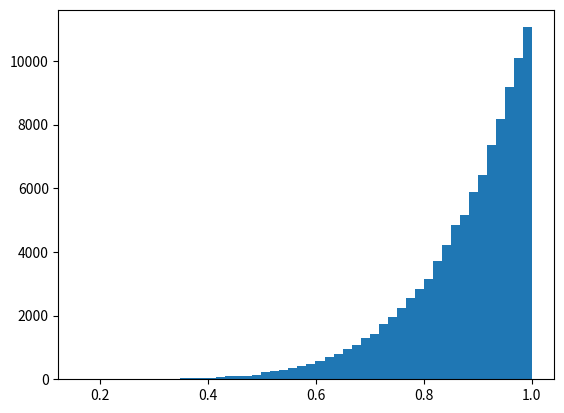

Source code (Python): (Note: this script raises an exception after producing the figure.)
# generate sample from pdf `f(x) = 7*x**6`

import numpy as np
from matplotlib import pyplot as plt


def main():
    bins = 50
    num_samples = 100000
    uniform = np.random.random(num_samples)
    plt.hist(uniform ** (1 / 7), bins, normed=True, alpha=0.3, label='hist')
    xs = np.linspace(0, 1, 1000)
    ys = 7 * xs**6
    plt.plot(xs, ys, label="pdf")
    plt.legend()
    plt.show()

if __name__ == '__main__':
    main()
